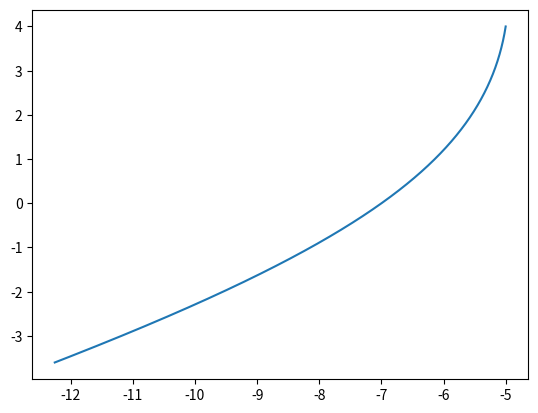

Reproduce this figure in Python.
import numpy as np
from matplotlib import pyplot as plt

STEP_SIZE = deltat = 0.0001
Lx = []; Ly = []
x0 = -5; y0 = 4

def dxdt(x, y):
    return x + y

def dydt(x, y):
    return x - y

def eulerdt(t0, tf):
    x = x0; y = y0
    for t in np.arange(t0, tf, deltat):
        Lx.append(x); Ly.append(y)
        x = x + dxdt(x, y) * deltat
        y = y + dydt(x, y) * deltat

if __name__ == '__main__':
    eulerdt(0, 1)
    print(f'Lx: {Lx}')
    print(f'Ly: {Ly}')
    plt.plot(Lx, Ly)
    plt.show()